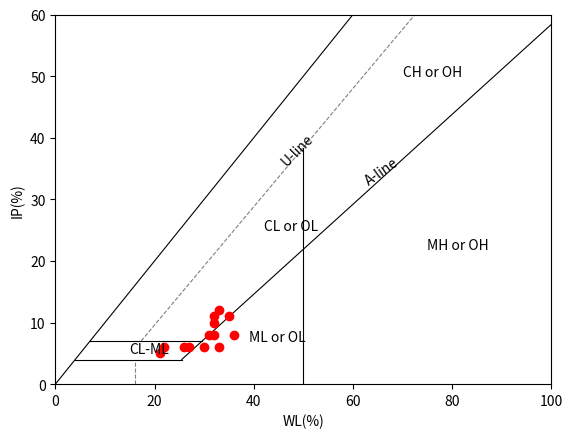

Reproduce this figure in Python.
import matplotlib.pyplot as plt
import numpy as np

IP=[6,11,5,8,6,6,6,6,11,12,8,10,8]
WL=[33,35,21,36,22,26,30,27,32,33,31,32,32]

#################################
a=0
a1=0
b=60
b1=60
plt.plot([a,b],[a1,b1], '-', color='black', linewidth=0.8)
#################################

#######################U-line######################
x=[16,16,16]
y=[0,2,4]
plt.plot(x, y, '--', color='gray', linewidth=0.8)

wl=[17.29,20.42,30.83,50,51.67,62.08,72.50]
ip=[7,10,20,38.40,40,50,60]
plt.plot(wl,ip, '--', color='gray', linewidth=0.8)
###################################################

#######################A-line######################
wl=[25.48,33.70,47.40,61.10,74.79,88.49,102.19]
ip=[4,10,20,30,40,50,60]
plt.plot(wl,ip, '-', color='black', linewidth=0.8)
###################################################

#######################CL-ML#######################
x=[4,10,20,25.48]
y=[4,4,4,4]
plt.plot(x,y, '-', color='black', linewidth=0.8)

x2=[7,10,20,29.59]
y2=[7,7,7,7]
plt.plot(x2,y2, '-', color='black', linewidth=0.8)
###################################################

#######################WL=50%####################################
plt.axvline(x=50, ymin=0,ymax=0.64, color='black', linewidth=0.8)

#IMPOSTO LE ETICHETTE DA METTERE NELLE PORZIONI DELLA CARTA#
ch= 'CH or OH'
mh= 'MH or OH'
cl= 'CL or OL'
ml='ML or OL'
cl_ml='CL-ML'

plt.text(70,50, ch) #PLOTTO ETICHETTA NELLA CARTA
plt.text(75,22, mh) #PLOTTO ETICHETTA NELLA CARTA
plt.text(42,25, cl) #PLOTTO ETICHETTA NELLA CARTA
plt.text(39,7, ml) #PLOTTO ETICHETTA NELLA CARTA
plt.text(15,5, cl_ml) #PLOTTO ETICHETTA NELLA CARTA

def addtext(props):
    plt.text(45, 35, 'U-line', props, rotation=45)
    plt.text(62, 32, 'A-line', props, rotation=35)

addtext({'ha': 'left', 'va': 'bottom'})

########Creazione grafico ed inserimento campioni###########
plt.axis([0, 100, 0, 60])

plt.xlabel('WL(%)')
plt.ylabel('IP(%)')

plt.plot(WL,IP, 'or')

plt.show()
